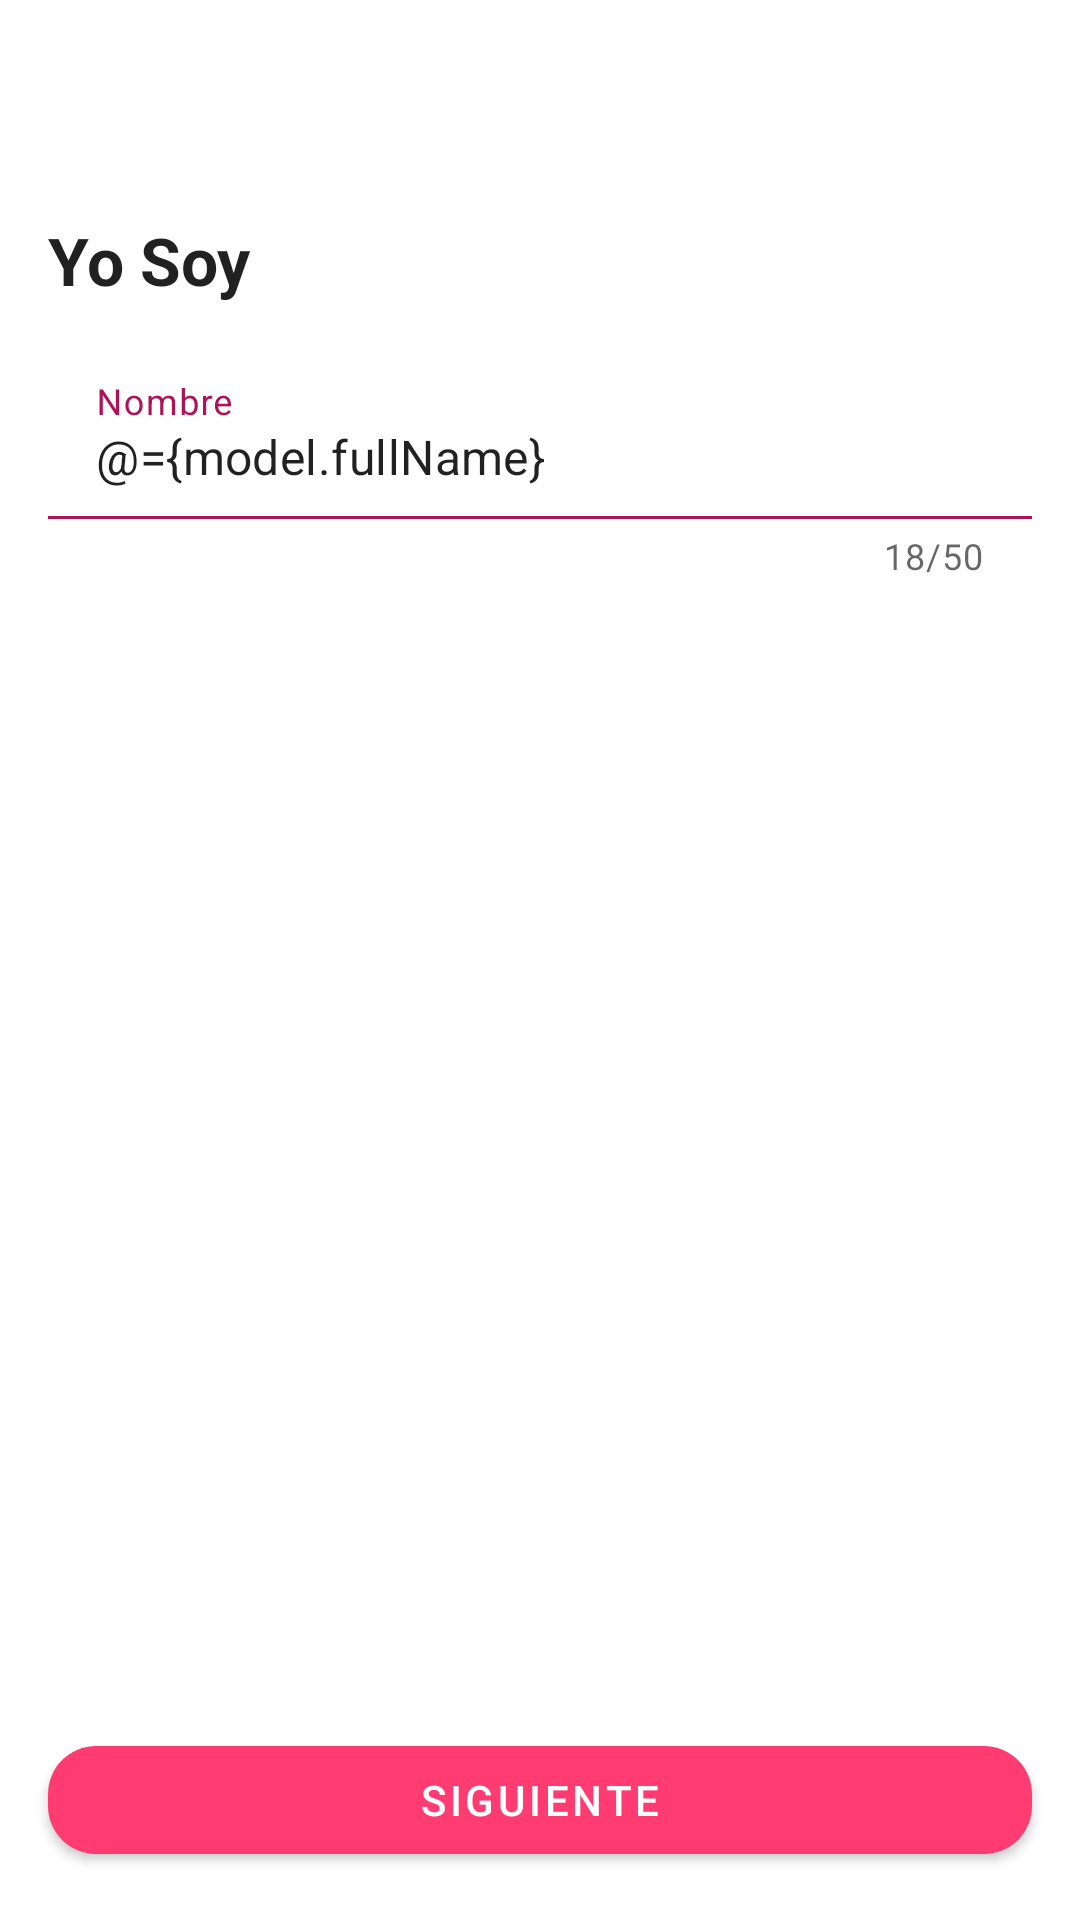

Android layout source for this screen:
<!-- AndroidManifest.xml: application theme Theme.DatingApp -->
<!-- res/layout/fragment_name.xml -->
<?xml version="1.0" encoding="utf-8"?>
<layout
    xmlns:android="http://schemas.android.com/apk/res/android"
    xmlns:tools="http://schemas.android.com/tools"
    xmlns:app="http://schemas.android.com/apk/res-auto">

    <data>
        <variable
            name="model"
            type="com.org.datingapp.features.onboarding.name.NameViewModel" />
    </data>
    <androidx.constraintlayout.widget.ConstraintLayout
        android:layout_width="match_parent"
        android:layout_height="match_parent"
        tools:context=".features.account.onboarding.name.NameFragment">

        <com.google.android.material.button.MaterialButton
            android:id="@+id/back_button"
            style="@style/Widget.MaterialComponents.Button.TextButton.Icon"
            android:layout_width="wrap_content"
            android:layout_height="wrap_content"
            android:layout_marginStart="16dp"
            android:layout_marginTop="16dp"
            app:icon="@drawable/ic_baseline_arrow_back_24"
            app:iconTint="@color/colorPrimaryDark"
            app:layout_constraintStart_toStartOf="parent"
            app:layout_constraintTop_toTopOf="parent" />

        <TextView
            android:id="@+id/name_label"
            android:layout_width="0dp"
            android:layout_height="wrap_content"
            android:layout_marginStart="16dp"
            android:layout_marginTop="8dp"
            android:layout_marginEnd="16dp"
            android:text="@string/label_on_boarding_name"
            android:textAppearance="@style/TextAppearance.AppCompat.Large"
            android:textStyle="bold"
            app:layout_constraintEnd_toEndOf="parent"
            app:layout_constraintStart_toStartOf="parent"
            app:layout_constraintTop_toBottomOf="@id/back_button" />

        <com.google.android.material.textfield.TextInputLayout
            android:id="@+id/fullName"
            style="@style/Widget.MaterialComponents.TextInputLayout.FilledBox"
            android:layout_width="0dp"
            android:layout_height="wrap_content"
            android:layout_marginStart="16dp"
            android:layout_marginTop="16dp"
            android:layout_marginEnd="16dp"
            android:hint="@string/prompt_on_boarding_full_name_hint"
            app:errorEnabled="true"
            app:boxBackgroundColor="@color/white"
            app:boxStrokeColor="@color/colorPrimaryDark"
            android:textColorHint="@color/colorPrimaryDark"
            app:hintTextColor="@color/colorPrimaryDark"
            app:endIconMode="custom"
            app:counterEnabled="true"
            app:counterMaxLength="50"
            app:layout_constraintEnd_toEndOf="parent"
            app:layout_constraintStart_toStartOf="parent"
            app:layout_constraintTop_toBottomOf="@id/name_label">

            <com.google.android.material.textfield.TextInputEditText
                android:maxLength="50"
                android:maxLines="1"
                android:layout_width="match_parent"
                android:layout_height="wrap_content"
                android:text="@={model.fullName}"
                />
        </com.google.android.material.textfield.TextInputLayout>


        <com.google.android.material.button.MaterialButton
            android:id="@+id/next_button"
            android:layout_width="0dp"
            android:layout_height="wrap_content"
            android:layout_marginStart="16dp"
            android:layout_marginTop="24dp"
            android:layout_marginEnd="16dp"
            android:layout_marginBottom="16dp"
            android:text="@string/action_next"
            app:backgroundTint="@color/colorPrimary"
            app:cornerRadius="16dp"
            app:layout_constraintBottom_toBottomOf="parent"
            app:layout_constraintEnd_toEndOf="parent"
            app:layout_constraintStart_toStartOf="parent"
            app:layout_constraintTop_toBottomOf="@id/fullName"
            app:layout_constraintVertical_bias="1.0" />

    </androidx.constraintlayout.widget.ConstraintLayout>

</layout>
<!-- resources referenced by this layout -->
<resources>
  <color name="colorPrimary">#FE3C72</color>
  <color name="colorPrimaryDark">@color/md_pink_800</color>
  <color name="white">#ffffff</color>
  <string name="action_next">Siguiente</string>
  <string name="label_on_boarding_name">Yo Soy</string>
  <string name="prompt_on_boarding_full_name_hint">Nombre</string>
  <style name="Theme.DatingApp" parent="Theme.MaterialComponents.DayNight.NoActionBar">
          <item name="android:forceDarkAllowed" tools:targetApi="q">false</item>
          
          <item name="colorPrimary">@color/colorPrimary</item>
          <item name="colorPrimaryVariant">@color/colorAccent</item>
          <item name="colorOnPrimary">@color/white</item>
          
          <item name="colorSecondary">@color/md_orange_200</item>
          <item name="colorSecondaryVariant">@color/md_orange_700</item>
          <item name="colorOnSecondary">@color/black</item>
          
          <item name="android:statusBarColor">?attr/colorPrimaryVariant</item>
          
          <item name="actionModeBackground">@color/md_grey_300</item>
      </style>
  <color name="md_pink_800">#AD1457</color>
  <color name="colorAccent">@color/md_orange_A400</color>
  <color name="md_orange_200">#FFCC80</color>
  <color name="md_orange_700">#F57C00</color>
  <color name="md_grey_300">#E0E0E0</color>
  <color name="md_orange_A400">#FF9100</color>
  <!-- not gathered from this repository: default colours our renderer supplied (Android Studio template values) -->
  <color name="black">#FF000000</color>
</resources>
